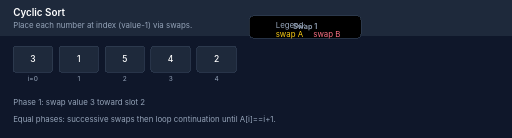
t = 0.00 s
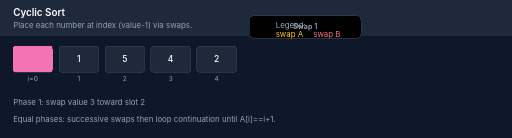
t = 1.33 s
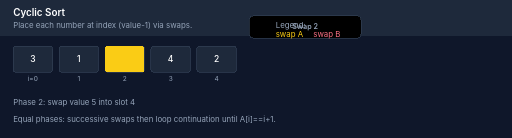
t = 2.66 s
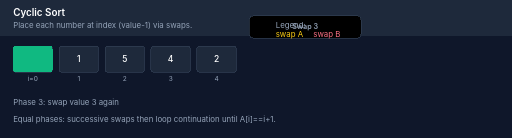
t = 4.00 s
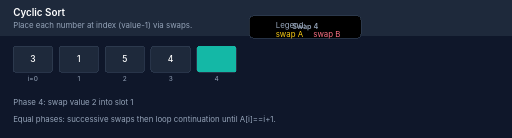
t = 5.33 s
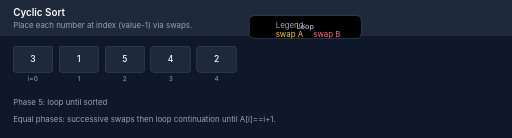
t = 6.66 s

The animated SVG that drew these frames (rendered in a browser with its animation timeline set to each time). Animation: 15 SMIL elements (animate=15); one cycle of 8.00 s, repeats indefinitely.

<svg xmlns="http://www.w3.org/2000/svg" viewBox="0 0 780 210" width="780" height="210" role="img" aria-labelledby="cycTitle cycDesc" aria-describedby="cycLegend" shape-rendering="crispEdges">
  <title id="cycTitle">Cyclic Sort</title>
  <desc id="cycDesc">Swap mispositioned value into its slot until placed.</desc>
  <style>
    :root { --bg:#0f172a; --panel:#1e293b; --cell-border:#334155; --swapA:#facc15; --swapB:#fb7185; --text:#ffffff; --caption:#94a3b8; --p1:#6366f1; --p2:#f472b6; --p3:#facc15; --p4:#10b981; --p5:#14b8a6; --p6:#8b5cf6; --p7:#ec4899; }
    text{font-family:Inter,Arial,sans-serif}
    .title{font-size:15px;font-weight:600;fill:var(--text)}
    .caption{font-size:12px;fill:var(--caption)}
    .cell{stroke:var(--cell-border);stroke-width:1.1;fill:var(--panel);rx:4}
    .val{font-size:13px;font-weight:500;fill:var(--text)}
    .idx{font-size:10px;fill:var(--caption)}
    .step{font-size:11px;font-weight:600;fill:var(--caption)}
    @media (prefers-reduced-motion: reduce){ .anim{display:none} .fallback{display:block} }
    .fallback{display:none}
  </style>
  <rect x="0" y="0" width="780" height="210" fill="var(--bg)" />
  <rect x="0" y="0" width="780" height="54" fill="#1e293b" />
  <text x="20" y="24" class="title">Cyclic Sort</text>
  <text x="20" y="42" class="caption" id="cycLegend">Place each number at index (value-1) via swaps.</text>
  <g transform="translate(20,70)">
    <!-- Cells -->
    <rect class="cell" x="0" y="0" width="60" height="40"/>
    <rect class="cell" x="70" y="0" width="60" height="40"/>
    <rect class="cell" x="140" y="0" width="60" height="40"/>
    <rect class="cell" x="210" y="0" width="60" height="40"/>
    <rect class="cell" x="280" y="0" width="60" height="40"/>
    <!-- Values -->
    <text class="val" x="30" y="24" text-anchor="middle">3</text>
    <text class="val" x="100" y="24" text-anchor="middle">1</text>
    <text class="val" x="170" y="24" text-anchor="middle">5</text>
    <text class="val" x="240" y="24" text-anchor="middle">4</text>
    <text class="val" x="310" y="24" text-anchor="middle">2</text>
    <!-- Swap highlight overlays -->
    <rect class="anim" x="0" y="0" width="60" height="40" rx="4" fill="var(--p2)" opacity="0">
      <animate attributeName="opacity" dur="8s" repeatCount="indefinite" values="0;1;0;0;0;0;0" keyTimes="0;0.166;0.333;0.5;0.666;0.833;1"/>
    </rect>
    <rect class="anim" x="140" y="0" width="60" height="40" rx="4" fill="var(--p3)" opacity="0">
      <animate attributeName="opacity" dur="8s" repeatCount="indefinite" values="0;0;1;0;0;0;0" keyTimes="0;0.166;0.333;0.5;0.666;0.833;1"/>
    </rect>
    <rect class="anim" x="0" y="0" width="60" height="40" rx="4" fill="var(--p4)" opacity="0">
      <animate attributeName="opacity" dur="8s" repeatCount="indefinite" values="0;0;0;1;0;0;0" keyTimes="0;0.166;0.333;0.5;0.666;0.833;1"/>
    </rect>
    <rect class="anim" x="280" y="0" width="60" height="40" rx="4" fill="var(--p5)" opacity="0">
      <animate attributeName="opacity" dur="8s" repeatCount="indefinite" values="0;0;0;0;1;0;0" keyTimes="0;0.166;0.333;0.5;0.666;0.833;1"/>
    </rect>
    <!-- Step counter -->
    <rect id="phaseBox" class="anim" x="360" y="-46" width="170" height="34" rx="6" fill="var(--p1)" stroke="var(--cell-border)">
      <animate attributeName="fill" dur="8s" repeatCount="indefinite" values="var(--p1);var(--p1);var(--p2);var(--p3);var(--p4);var(--p5);var(--p6)" keyTimes="0;0.166;0.333;0.5;0.666;0.833;1"/>
    </rect>
    <text x="445" y="-26" text-anchor="middle" class="step anim">Swap 1
      <animate attributeName="opacity" dur="8s" repeatCount="indefinite" values="1;1;0;0;0;0;0" keyTimes="0;0.166;0.333;0.5;0.666;0.833;1"/>
    </text>
    <text x="445" y="-26" text-anchor="middle" class="step anim" opacity="0">Swap 2
      <animate attributeName="opacity" dur="8s" repeatCount="indefinite" values="0;0;1;0;0;0;0" keyTimes="0;0.166;0.333;0.5;0.666;0.833;1"/>
    </text>
    <text x="445" y="-26" text-anchor="middle" class="step anim" opacity="0">Swap 3
      <animate attributeName="opacity" dur="8s" repeatCount="indefinite" values="0;0;0;1;0;0;0" keyTimes="0;0.166;0.333;0.5;0.666;0.833;1"/>
    </text>
    <text x="445" y="-26" text-anchor="middle" class="step anim" opacity="0">Swap 4
      <animate attributeName="opacity" dur="8s" repeatCount="indefinite" values="0;0;0;0;1;0;0" keyTimes="0;0.166;0.333;0.5;0.666;0.833;1"/>
    </text>
    <text x="445" y="-26" text-anchor="middle" class="step anim" opacity="0">Loop
      <animate attributeName="opacity" dur="8s" repeatCount="indefinite" values="0;0;0;0;0;1;0" keyTimes="0;0.166;0.333;0.5;0.666;0.833;1"/>
    </text>
    <!-- Recognition labels -->
    <text x="0" y="90" class="caption anim" opacity="1">Phase 1: swap value 3 toward slot 2
      <animate attributeName="opacity" dur="8s" repeatCount="indefinite" values="1;1;0;0;0;0;0" keyTimes="0;0.166;0.333;0.5;0.666;0.833;1"/>
    </text>
    <text x="0" y="90" class="caption anim" opacity="0">Phase 2: swap value 5 into slot 4
      <animate attributeName="opacity" dur="8s" repeatCount="indefinite" values="0;0;1;0;0;0;0" keyTimes="0;0.166;0.333;0.5;0.666;0.833;1"/>
    </text>
    <text x="0" y="90" class="caption anim" opacity="0">Phase 3: swap value 3 again
      <animate attributeName="opacity" dur="8s" repeatCount="indefinite" values="0;0;0;1;0;0;0" keyTimes="0;0.166;0.333;0.5;0.666;0.833;1"/>
    </text>
    <text x="0" y="90" class="caption anim" opacity="0">Phase 4: swap value 2 into slot 1
      <animate attributeName="opacity" dur="8s" repeatCount="indefinite" values="0;0;0;0;1;0;0" keyTimes="0;0.166;0.333;0.5;0.666;0.833;1"/>
    </text>
    <text x="0" y="90" class="caption anim" opacity="0">Phase 5: loop until sorted
      <animate attributeName="opacity" dur="8s" repeatCount="indefinite" values="0;0;0;0;0;1;0" keyTimes="0;0.166;0.333;0.5;0.666;0.833;1"/>
    </text>
    <!-- Indices -->
    <text class="idx" x="30" y="54" text-anchor="middle">i=0</text>
    <text class="idx" x="100" y="54" text-anchor="middle">1</text>
    <text class="idx" x="170" y="54" text-anchor="middle">2</text>
    <text class="idx" x="240" y="54" text-anchor="middle">3</text>
    <text class="idx" x="310" y="54" text-anchor="middle">4</text>
  </g>
  <!-- Legend -->
  <text x="420" y="42" class="caption" id="cycLegend">
    <tspan x="420" dy="0">Legend:</tspan>
    <tspan x="420" dy="14" fill="#facc15">swap A</tspan>
    <tspan dx="12" fill="#fb7185">swap B</tspan>
  </text>
  <!-- Reduced motion fallback (final sorted state) -->
  <g class="fallback" transform="translate(20,70)">
    <rect class="cell" x="0" y="0" width="60" height="40"/>
    <rect class="cell" x="70" y="0" width="60" height="40"/>
    <rect class="cell" x="140" y="0" width="60" height="40"/>
    <rect class="cell" x="210" y="0" width="60" height="40"/>
    <rect class="cell" x="280" y="0" width="60" height="40"/>
    <text class="val" x="30" y="24" text-anchor="middle">1</text>
    <text class="val" x="100" y="24" text-anchor="middle">2</text>
    <text class="val" x="170" y="24" text-anchor="middle">3</text>
    <text class="val" x="240" y="24" text-anchor="middle">4</text>
    <text class="val" x="310" y="24" text-anchor="middle">5</text>
  </g>
  <text x="20" y="186" class="caption">Equal phases: successive swaps then loop continuation until A[i]==i+1.</text>
</svg>
